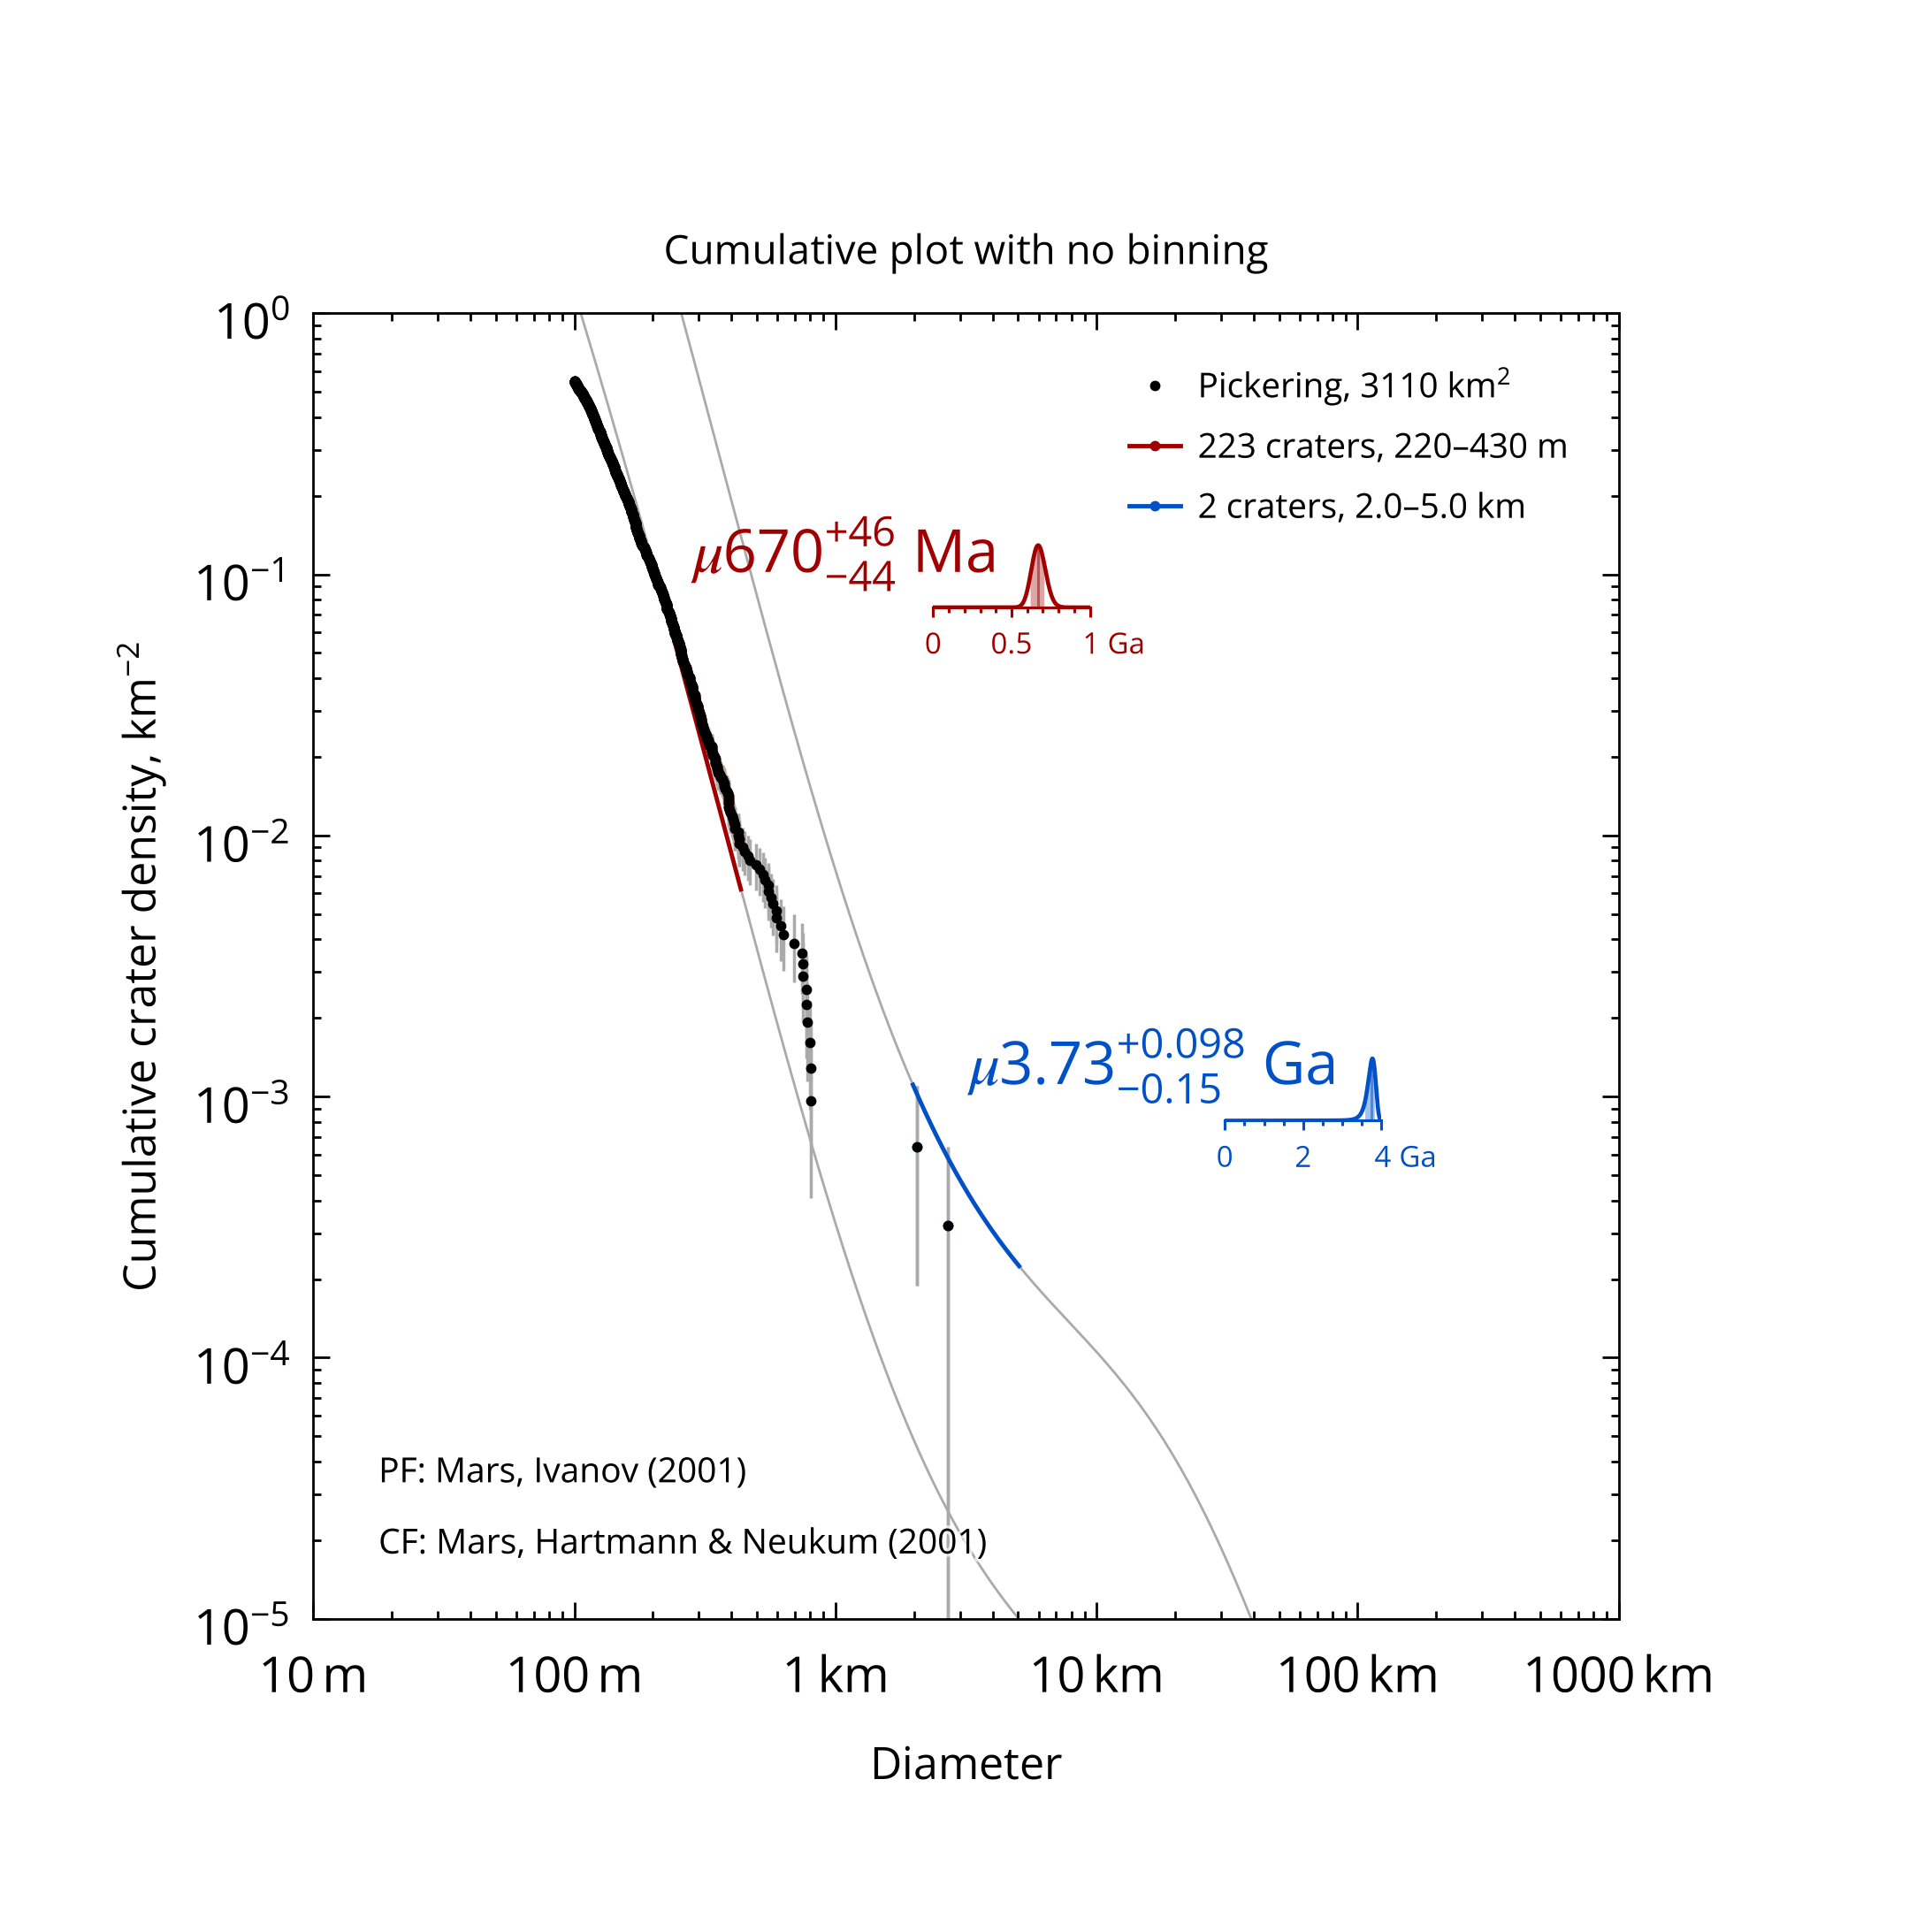

Data behind this chart, as committed beside it:
, , , , , , , , , , , , , , , , , , , , Formatted values [paste MathML into Word…
, , , , , , , , , , , , , , , , , , , , , MathML, , Latex
Name, Area, Binning, d_min, d_max, Method, Resurf, N, N_event, Sort_order, Age, Age-, Age+, a0, a0-, a0+, N(1), N(1)-, N(1)+, Source, , Range, Age, N(1)
Pickering, 3108, none, 0.22, 0.43, poisson, 0, 223, 223, 1, 0.67, 0.626, 0.716, -3.486, -3.515, -3.457, 3.27e-04, 3.05e-04, 3.49e-04, /opt/hostedtoolcache/Python/3.12.16/x64/…, , 220–430 m, <math xmlns="http://www.w3.org/1998/Math…, <math xmlns="http://www.w3.org/1998/Math…
Pickering, 3108, none, 2, 5, poisson, 0, 2, 2, 0, 3.73, 3.59, 3.83, -2.133, -2.425, -1.894, 7.36e-03, 3.76e-03, 1.28e-02, /opt/hostedtoolcache/Python/3.12.16/x64/…, , 2.0–5.0 km, <math xmlns="http://www.w3.org/1998/Math…, <math xmlns="http://www.w3.org/1998/Math…
